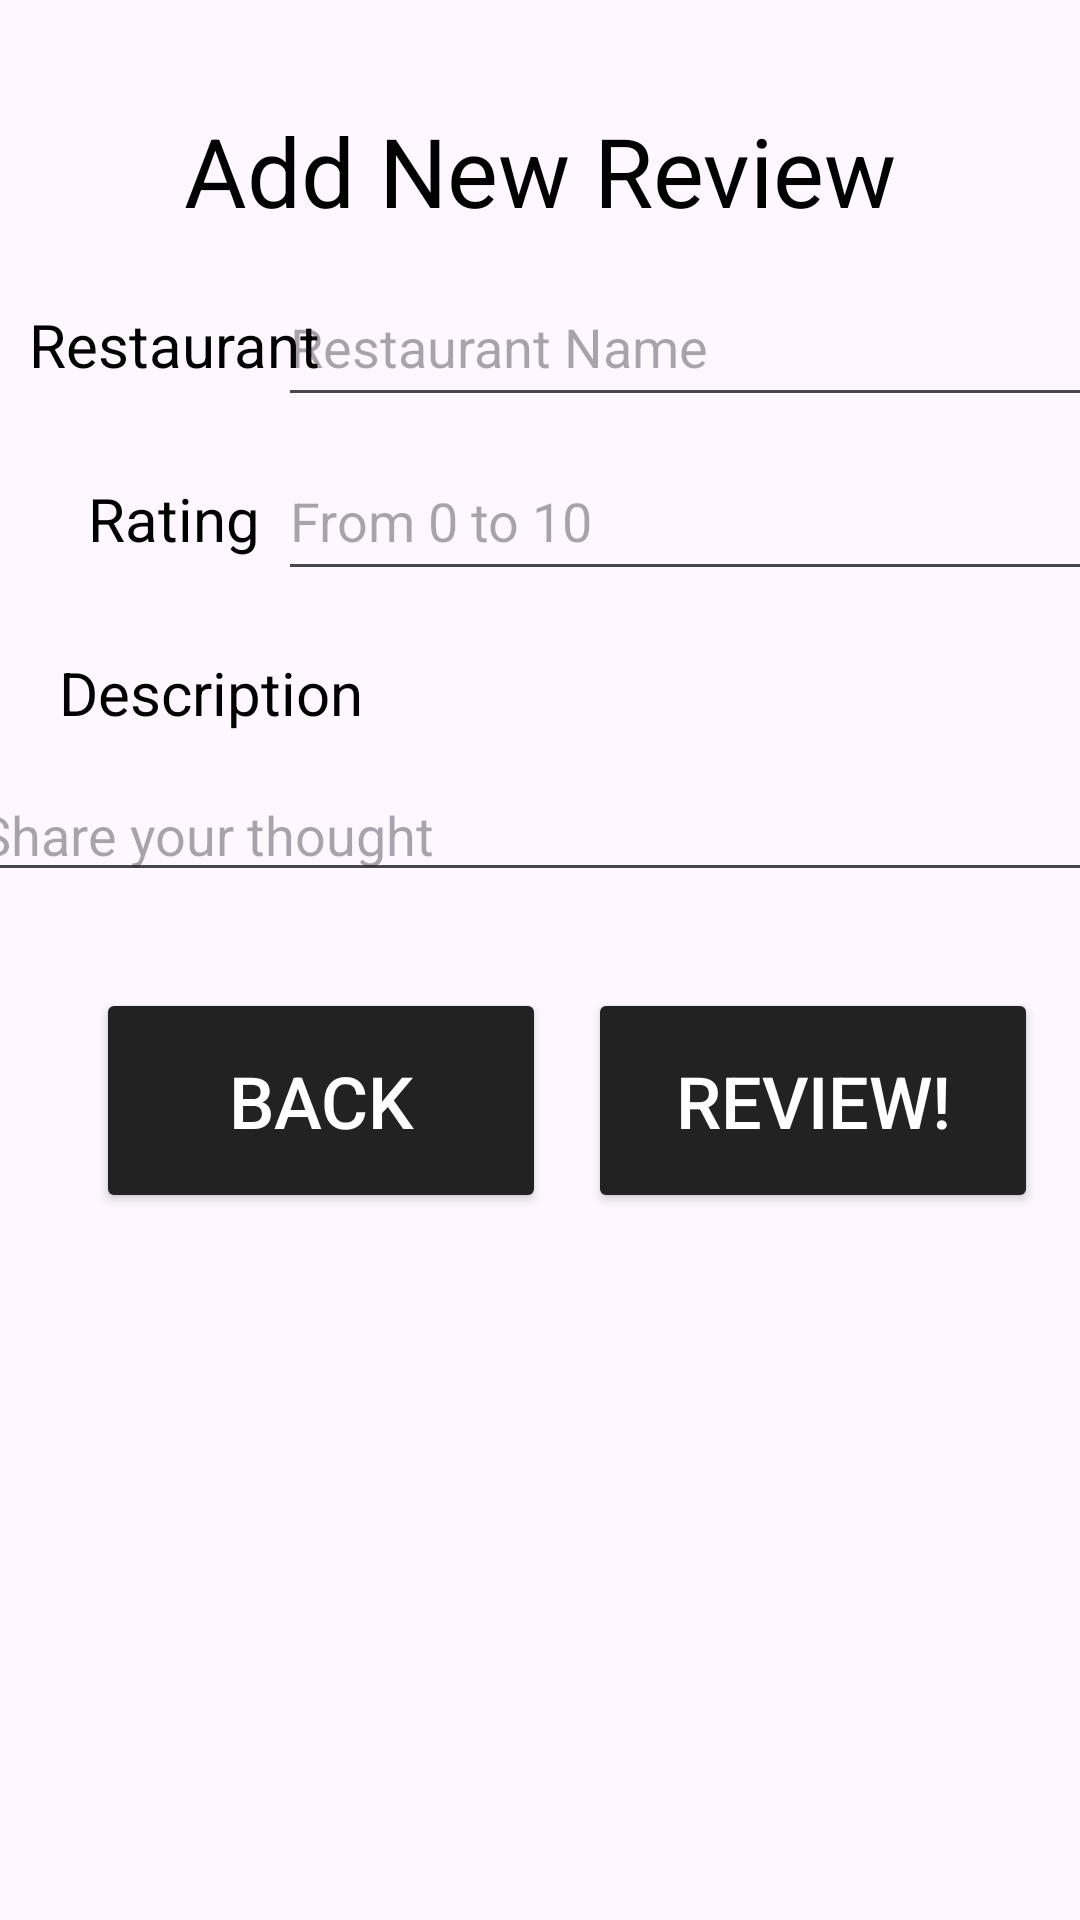

Produce the Android XML layout that renders to this screen, including the resource entries it uses.
<!-- AndroidManifest.xml: application theme Theme.GhettoYelp -->
<!-- res/layout/activity_add_review.xml -->
<?xml version="1.0" encoding="utf-8"?>
<androidx.constraintlayout.widget.ConstraintLayout xmlns:android="http://schemas.android.com/apk/res/android"
    xmlns:app="http://schemas.android.com/apk/res-auto"
    xmlns:tools="http://schemas.android.com/tools"
    android:layout_width="match_parent"
    android:layout_height="match_parent"
    tools:context=".AddReviewActivity">

    <TextView
        android:id="@+id/titleTextView"
        android:layout_width="250dp"
        android:layout_height="50dp"
        android:layout_marginTop="32dp"
        android:gravity="center"
        android:text="@string/add_new_review"
        android:textColor="@color/black"
        android:textSize="32sp"
        app:layout_constraintEnd_toEndOf="parent"
        app:layout_constraintStart_toStartOf="parent"
        app:layout_constraintTop_toTopOf="parent" />

    <TextView
        android:id="@+id/RestaurantText"
        android:layout_width="100dp"
        android:layout_height="50dp"
        android:layout_marginStart="8dp"
        android:layout_marginTop="8dp"
        android:gravity="center"
        android:text="Restaurant"
        android:textColor="@color/black"
        android:textSize="20sp"
        app:layout_constraintStart_toStartOf="parent"
        app:layout_constraintTop_toBottomOf="@+id/titleTextView" />

    <EditText
        android:id="@+id/RestaurantEditText"
        android:layout_width="275dp"
        android:layout_height="50dp"
        android:layout_marginEnd="8dp"
        android:hint="Restaurant Name"
        app:layout_constraintBaseline_toBaselineOf="@+id/RestaurantText"
        app:layout_constraintEnd_toEndOf="parent"
        app:layout_constraintStart_toEndOf="@+id/RestaurantText" />

    <TextView
        android:id="@+id/RatingText"
        android:layout_width="100dp"
        android:layout_height="50dp"
        android:layout_marginStart="8dp"
        android:layout_marginTop="8dp"
        android:gravity="center"
        android:text="Rating"
        android:textColor="@color/black"
        android:textSize="20sp"
        app:layout_constraintStart_toStartOf="parent"
        app:layout_constraintTop_toBottomOf="@+id/RestaurantText" />

    <EditText
        android:id="@+id/RatingEditText"
        android:layout_width="275dp"
        android:layout_height="50dp"
        android:layout_marginEnd="8dp"
        android:hint="From 0 to 10"
        android:inputType="number"
        app:layout_constraintBaseline_toBaselineOf="@+id/RatingText"
        app:layout_constraintEnd_toEndOf="parent"
        app:layout_constraintStart_toEndOf="@+id/RatingText" />

    <TextView
        android:id="@+id/restaurantDescription"
        android:layout_width="125dp"
        android:layout_height="50dp"
        android:layout_marginStart="8dp"
        android:layout_marginTop="8dp"
        android:gravity="center"
        android:text="Description"
        android:textColor="@color/black"
        android:textSize="20sp"
        app:layout_constraintStart_toStartOf="parent"
        app:layout_constraintTop_toBottomOf="@+id/RatingText" />

    <EditText
        android:id="@+id/DescriptionEditText"
        android:layout_width="375dp"
        android:layout_height="wrap_content"
        android:layout_marginEnd="8dp"
        android:hint="Share your thought"
        app:layout_constraintEnd_toEndOf="parent"
        app:layout_constraintStart_toStartOf="parent"
        app:layout_constraintTop_toBottomOf="@+id/restaurantDescription" />

    <Button
        android:id="@+id/addReviewButton"
        android:layout_width="150dp"
        android:layout_height="75dp"
        android:backgroundTint="@color/dark_gray"
        android:text="Review!"
        android:textColor="@color/white"
        android:textSize="24sp"
        android:layout_marginTop="32dp"
        app:layout_constraintEnd_toEndOf="parent"
        app:layout_constraintStart_toEndOf="@+id/backButton"
        app:layout_constraintTop_toBottomOf="@+id/DescriptionEditText"
        tools:ignore="HardcodedText" />

    <Button
        android:id="@+id/backButton"
        android:layout_width="150dp"
        android:layout_height="75dp"
        android:layout_marginStart="32dp"
        android:layout_marginTop="32dp"
        android:backgroundTint="@color/dark_gray"
        android:text="Back"
        android:textColor="@color/white"
        android:textSize="24sp"
        app:layout_constraintStart_toStartOf="parent"
        app:layout_constraintTop_toBottomOf="@+id/DescriptionEditText" />


</androidx.constraintlayout.widget.ConstraintLayout>
<!-- resources referenced by this layout -->
<resources>
  <color name="black">#000000</color>
  <color name="dark_gray">#222222</color>
  <color name="white">#FFFFFF</color>
  <string name="add_new_review">Add New Review</string>
  <style name="Theme.GhettoYelp" parent="Base.Theme.GhettoYelp" />
  <style name="Base.Theme.GhettoYelp" parent="Theme.Material3.DayNight.NoActionBar">
          
          
      </style>
</resources>
